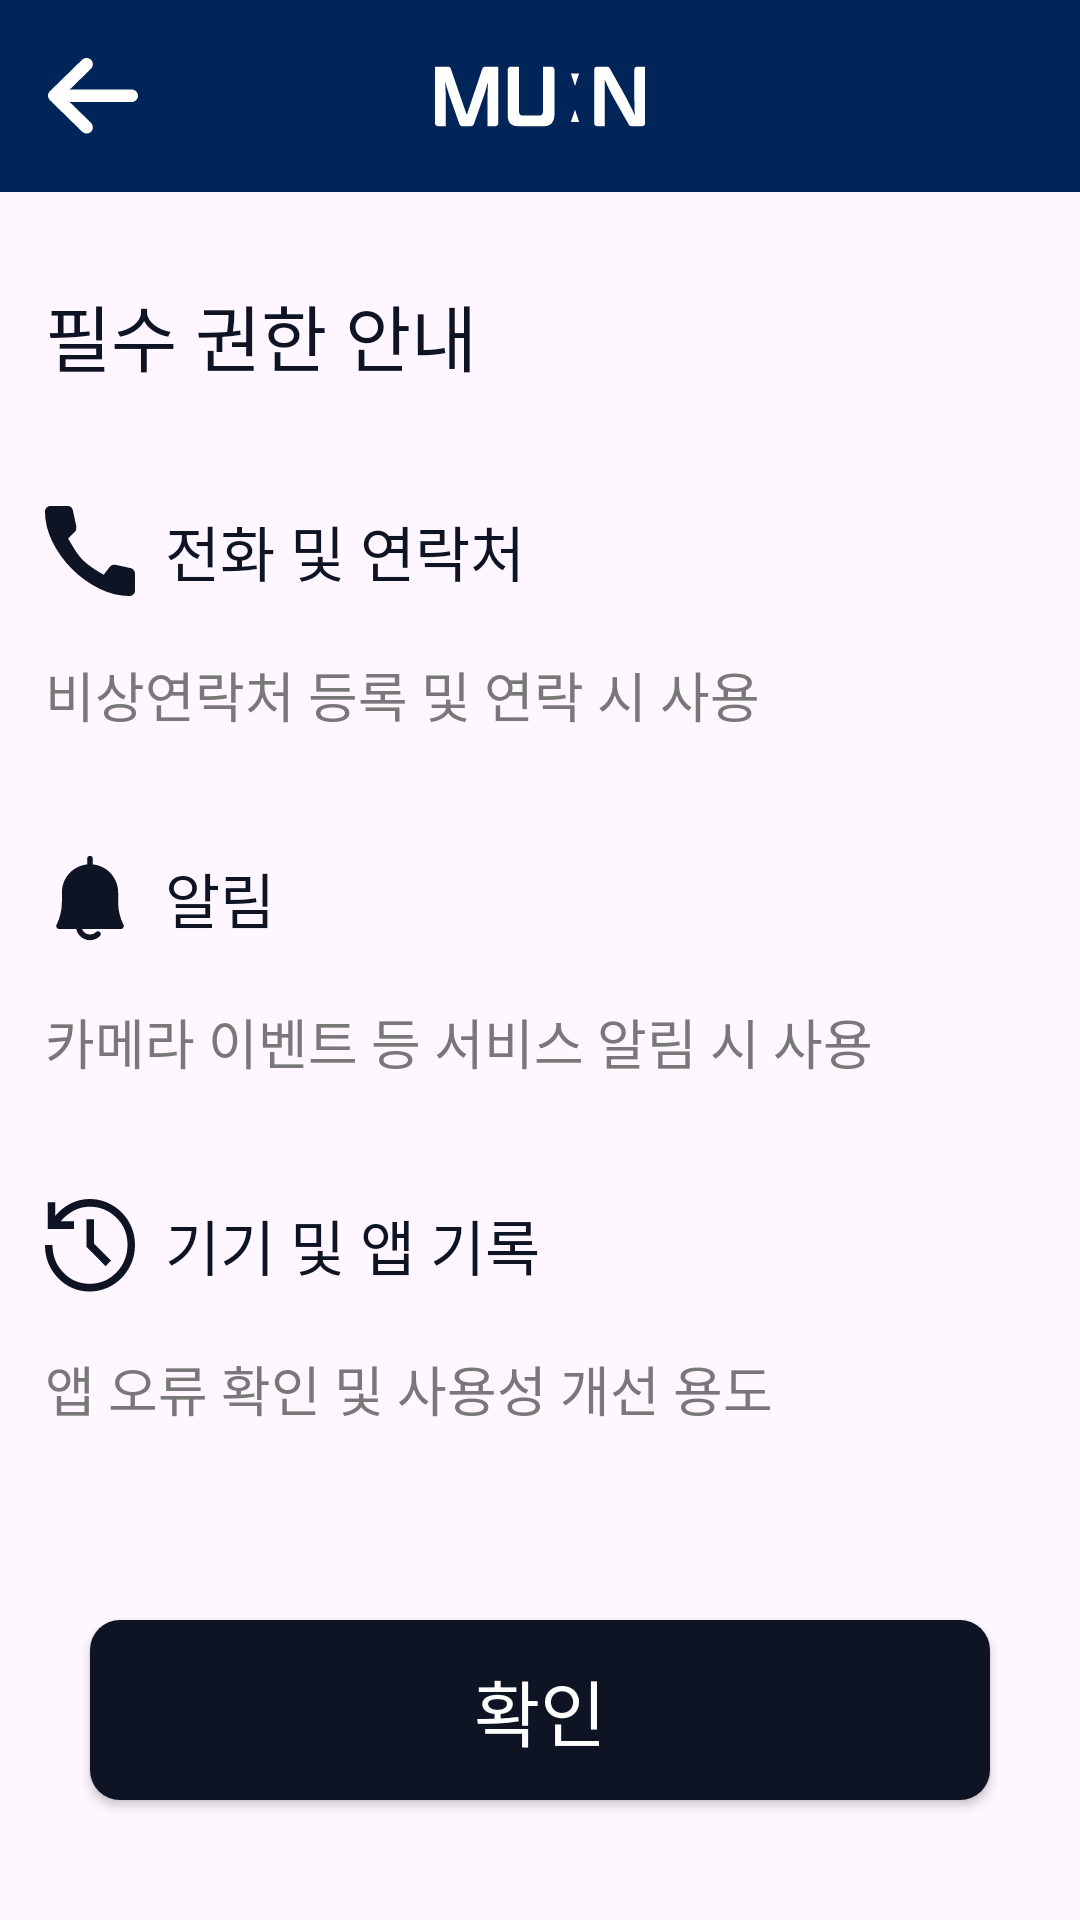

Reconstruct the res/layout file that produces this screen, plus the resources it refers to.
<!-- AndroidManifest.xml: application theme Theme.MuinCCTV -->
<!-- res/layout/activity_loading.xml -->
<?xml version="1.0" encoding="utf-8"?>
<androidx.constraintlayout.widget.ConstraintLayout xmlns:android="http://schemas.android.com/apk/res/android"
    xmlns:app="http://schemas.android.com/apk/res-auto"
    xmlns:tools="http://schemas.android.com/tools"
    xmlns:bind="http://schemas.android.com/apk/res-auto"
    android:id="@+id/main"
    android:layout_width="match_parent"
    android:layout_height="match_parent"
    tools:context=".LoadingActivity">

    <include
        android:id="@+id/loading_toolbar"
        layout="@layout/common_toolbar" />

    <LinearLayout
        android:id="@+id/content_layout"
        android:layout_width="wrap_content"
        android:layout_height="0dp"
        android:layout_marginStart="40dp"
        android:layout_marginEnd="40dp"
        android:orientation="vertical"
        app:layout_constraintBottom_toBottomOf="parent"
        app:layout_constraintEnd_toEndOf="parent"
        app:layout_constraintStart_toStartOf="parent"
        app:layout_constraintTop_toBottomOf="@id/loading_toolbar"
        app:layout_constraintVertical_bias="1.0">
        

        <TextView
            android:id="@+id/listViewTextArea"
            android:layout_width="wrap_content"
            android:layout_height="wrap_content"
            android:layout_marginVertical="30dp"
            android:fontFamily="@font/nanum_extra_bold"
            android:text="필수 권한 안내"
            android:textColor="@color/main_black"
            android:textSize="24sp" />

        
        <LinearLayout
            android:layout_width="wrap_content"
            android:layout_height="wrap_content"
            android:orientation="vertical">

            <LinearLayout
                android:layout_width="match_parent"
                android:layout_height="wrap_content">

                <ImageView
                    android:layout_width="wrap_content"
                    android:layout_height="match_parent"
                    android:src="@drawable/loading_phone" />

                <TextView
                    android:layout_width="300dp"
                    android:layout_height="wrap_content"
                    android:layout_margin="10dp"
                    android:fontFamily="@font/nanum_bold"
                    android:text="전화 및 연락처"
                    android:textColor="@color/main_black"
                    android:textSize="20sp" />
            </LinearLayout>

            <TextView
                android:layout_width="330dp"
                android:layout_height="wrap_content"
                android:layout_marginTop="10dp"
                android:fontFamily="@font/nanum_bold"
                android:text="비상연락처 등록 및 연락 시 사용"
                android:textColor="@color/main_gray"
                android:textSize="18sp" />

            <LinearLayout
                android:layout_width="match_parent"
                android:layout_height="30dp" />
        </LinearLayout>


        
        <LinearLayout
            android:layout_width="wrap_content"
            android:layout_height="wrap_content"
            android:orientation="vertical">

            <LinearLayout
                android:layout_width="match_parent"
                android:layout_height="wrap_content">

                <ImageView
                    android:layout_width="wrap_content"
                    android:layout_height="match_parent"
                    android:src="@drawable/loading_alam" />

                <TextView
                    android:layout_width="300dp"
                    android:layout_height="wrap_content"
                    android:layout_margin="10dp"
                    android:fontFamily="@font/nanum_bold"
                    android:text="알림"
                    android:textColor="@color/main_black"
                    android:textSize="20sp" />
            </LinearLayout>

            <TextView
                android:layout_width="330dp"
                android:layout_height="wrap_content"
                android:layout_marginTop="10dp"
                android:fontFamily="@font/nanum_bold"
                android:text="카메라 이벤트 등 서비스 알림 시 사용"
                android:textColor="@color/main_gray"
                android:textSize="18sp" />

            <LinearLayout
                android:layout_width="match_parent"
                android:layout_height="30dp" />

        </LinearLayout>

        
        <LinearLayout
            android:layout_width="wrap_content"
            android:layout_height="wrap_content"
            android:orientation="vertical">

            <LinearLayout
                android:layout_width="match_parent"
                android:layout_height="wrap_content">

                <ImageView
                    android:layout_width="wrap_content"
                    android:layout_height="match_parent"
                    android:src="@drawable/loading_time" />

                <TextView
                    android:layout_width="300dp"
                    android:layout_height="wrap_content"
                    android:layout_margin="10dp"
                    android:fontFamily="@font/nanum_bold"
                    android:text="기기 및 앱 기록"
                    android:textColor="@color/main_black"
                    android:textSize="20sp" />
            </LinearLayout>

            <TextView
                android:layout_width="330dp"
                android:layout_height="wrap_content"
                android:layout_marginTop="10dp"
                android:fontFamily="@font/nanum_bold"
                android:text="앱 오류 확인 및 사용성 개선 용도"
                android:textColor="@color/main_gray"
                android:textSize="18sp" />

            <LinearLayout
                android:layout_width="match_parent"
                android:layout_height="30dp" />

        </LinearLayout>







    </LinearLayout>

    <androidx.appcompat.widget.AppCompatButton
        android:id="@+id/loading_info_btn"
        app:layout_constraintBottom_toBottomOf="parent"
        app:layout_constraintEnd_toEndOf="parent"
        app:layout_constraintStart_toStartOf="parent"
        android:layout_width="match_parent"
        android:layout_height="60dp"
        android:layout_marginHorizontal="30dp"
        android:layout_marginBottom="40dp"
        android:background="@drawable/btn_round_black"
        android:textColor="@color/main_white"
        android:fontFamily="@font/nanum_bold"
        android:textSize="24sp"
        android:text="확인"/>




</androidx.constraintlayout.widget.ConstraintLayout>
<!-- res/layout/common_toolbar.xml (included above) -->
<?xml version="1.0" encoding="utf-8"?>
<androidx.constraintlayout.widget.ConstraintLayout
    xmlns:android="http://schemas.android.com/apk/res/android"
    xmlns:app="http://schemas.android.com/apk/res-auto"
    xmlns:tools="http://schemas.android.com/tools"
    android:layout_width="match_parent"
    android:layout_height="wrap_content">

    <androidx.appcompat.widget.Toolbar
        android:id="@+id/toolbar"
        android:layout_width="match_parent"
        android:layout_height="wrap_content"
        android:background="@color/main_top"
        app:layout_constraintTop_toTopOf="parent"
        tools:layout_editor_absoluteX="136dp">

        <androidx.appcompat.widget.AppCompatImageView
            android:id="@+id/tool_back"
            android:layout_width="30dp"
            android:layout_height="30dp"
            android:layout_marginStart="16dp"
            android:src="@drawable/toolbar_back"
            app:layout_constraintStart_toStartOf="parent"
            app:layout_constraintTop_toTopOf="parent"
            />

        <androidx.appcompat.widget.AppCompatImageView
            android:id="@+id/tool_title"
            android:layout_width="70dp"
            android:layout_height="30dp"
            android:src="@drawable/toolbar_title"
            android:layout_gravity="center"
            />


    </androidx.appcompat.widget.Toolbar>

</androidx.constraintlayout.widget.ConstraintLayout>
<!-- res/layout/common_loading_btn.xml (included above) -->
<?xml version="1.0" encoding="utf-8"?>
<layout
    xmlns:android="http://schemas.android.com/apk/res/android"
    xmlns:app="http://schemas.android.com/apk/res-auto">

    <data>
        <variable name="btnText" type="java.lang.String" />
    </data>

    <androidx.appcompat.widget.AppCompatButton
        android:layout_width="match_parent"
        android:layout_height="60dp"
        android:background="@drawable/btn_round_black"
        android:textColor="@color/main_white"
        android:fontFamily="@font/nanum_bold"
        android:textSize="24sp"
        android:text="@{btnText}"/>

</layout>
<!-- resources referenced by this layout -->
<resources>
  <color name="main_black">#0E1424</color>
  <color name="main_gray">#787878</color>
  <color name="main_top">#012459</color>
  <color name="main_white">#FFFFFF</color>
  <!-- drawable btn_round_black (drawable) -->
  <?xml version="1.0" encoding="utf-8"?>
  <shape xmlns:android="http://schemas.android.com/apk/res/android"
      android:shape="rectangle">
      <solid android:color="@color/main_black"/>
      <corners android:radius="10dp"/>
  </shape>
  <!-- drawable loading_phone (drawable) -->
  <vector xmlns:android="http://schemas.android.com/apk/res/android"
      android:width="30dp"
      android:height="30dp"
      android:viewportWidth="30"
      android:viewportHeight="30">
    <path
        android:pathData="M28.125,30C24.736,30 21.368,29.167 18.021,27.5C14.674,25.833 11.667,23.667 9,21C6.333,18.333 4.167,15.326 2.5,11.979C0.833,8.632 0,5.264 0,1.875C0,1.339 0.179,0.893 0.536,0.536C0.893,0.179 1.339,0 1.875,0H7.708C8.086,0 8.424,0.132 8.721,0.396C9.018,0.66 9.208,1.014 9.292,1.458L10.417,6.708C10.472,7.097 10.465,7.451 10.396,7.771C10.326,8.09 10.181,8.361 9.958,8.583L7.708,10.833C9.264,13.417 10.569,16 12.5,17.917C14.431,19.833 17.139,21.583 19.583,22.917L21.542,20.333C21.819,20.028 22.139,19.813 22.5,19.688C22.861,19.563 23.222,19.542 23.583,19.625L28.542,20.708C28.967,20.802 29.316,21.013 29.59,21.341C29.863,21.669 30,22.056 30,22.5V28.125C30,28.661 29.821,29.107 29.464,29.464C29.107,29.821 28.661,30 28.125,30Z"
        android:fillColor="#0E1424"/>
  </vector>
  <!-- drawable loading_time (drawable) -->
  <vector xmlns:android="http://schemas.android.com/apk/res/android"
      android:width="30dp"
      android:height="31dp"
      android:viewportWidth="30"
      android:viewportHeight="31">
    <path
        android:pathData="M14.875,30.833C10.736,30.833 7.222,29.327 4.333,26.315C1.444,23.303 0,19.656 0,15.374H2.5C2.5,18.942 3.694,21.983 6.083,24.495C8.472,27.008 11.403,28.264 14.875,28.264C18.403,28.264 21.389,26.993 23.833,24.452C26.278,21.912 27.5,18.828 27.5,15.203C27.5,11.662 26.264,8.672 23.792,6.231C21.319,3.79 18.347,2.569 14.875,2.569C12.986,2.569 11.215,3.012 9.563,3.897C7.91,4.782 6.472,5.953 5.25,7.409H9.625V9.978H0.917V1.071H3.417V5.61C4.861,3.868 6.576,2.498 8.563,1.499C10.549,0.5 12.653,0 14.875,0C16.958,0 18.917,0.4 20.75,1.199C22.583,1.998 24.188,3.09 25.563,4.475C26.938,5.86 28.021,7.48 28.813,9.336C29.604,11.191 30,13.19 30,15.331C30,17.472 29.604,19.485 28.813,21.369C28.021,23.253 26.938,24.895 25.563,26.294C24.188,27.693 22.583,28.799 20.75,29.613C18.917,30.427 16.958,30.833 14.875,30.833ZM20.208,22.397L13.792,15.888V6.723H16.292V14.817L22,20.556L20.208,22.397Z"
        android:fillColor="#0E1424"/>
  </vector>
  <style name="Theme.MuinCCTV" parent="Base.Theme.MuinCCTV" />
  <style name="Base.Theme.MuinCCTV" parent="Theme.Material3.DayNight.NoActionBar">
          
  
          
      </style>
</resources>
